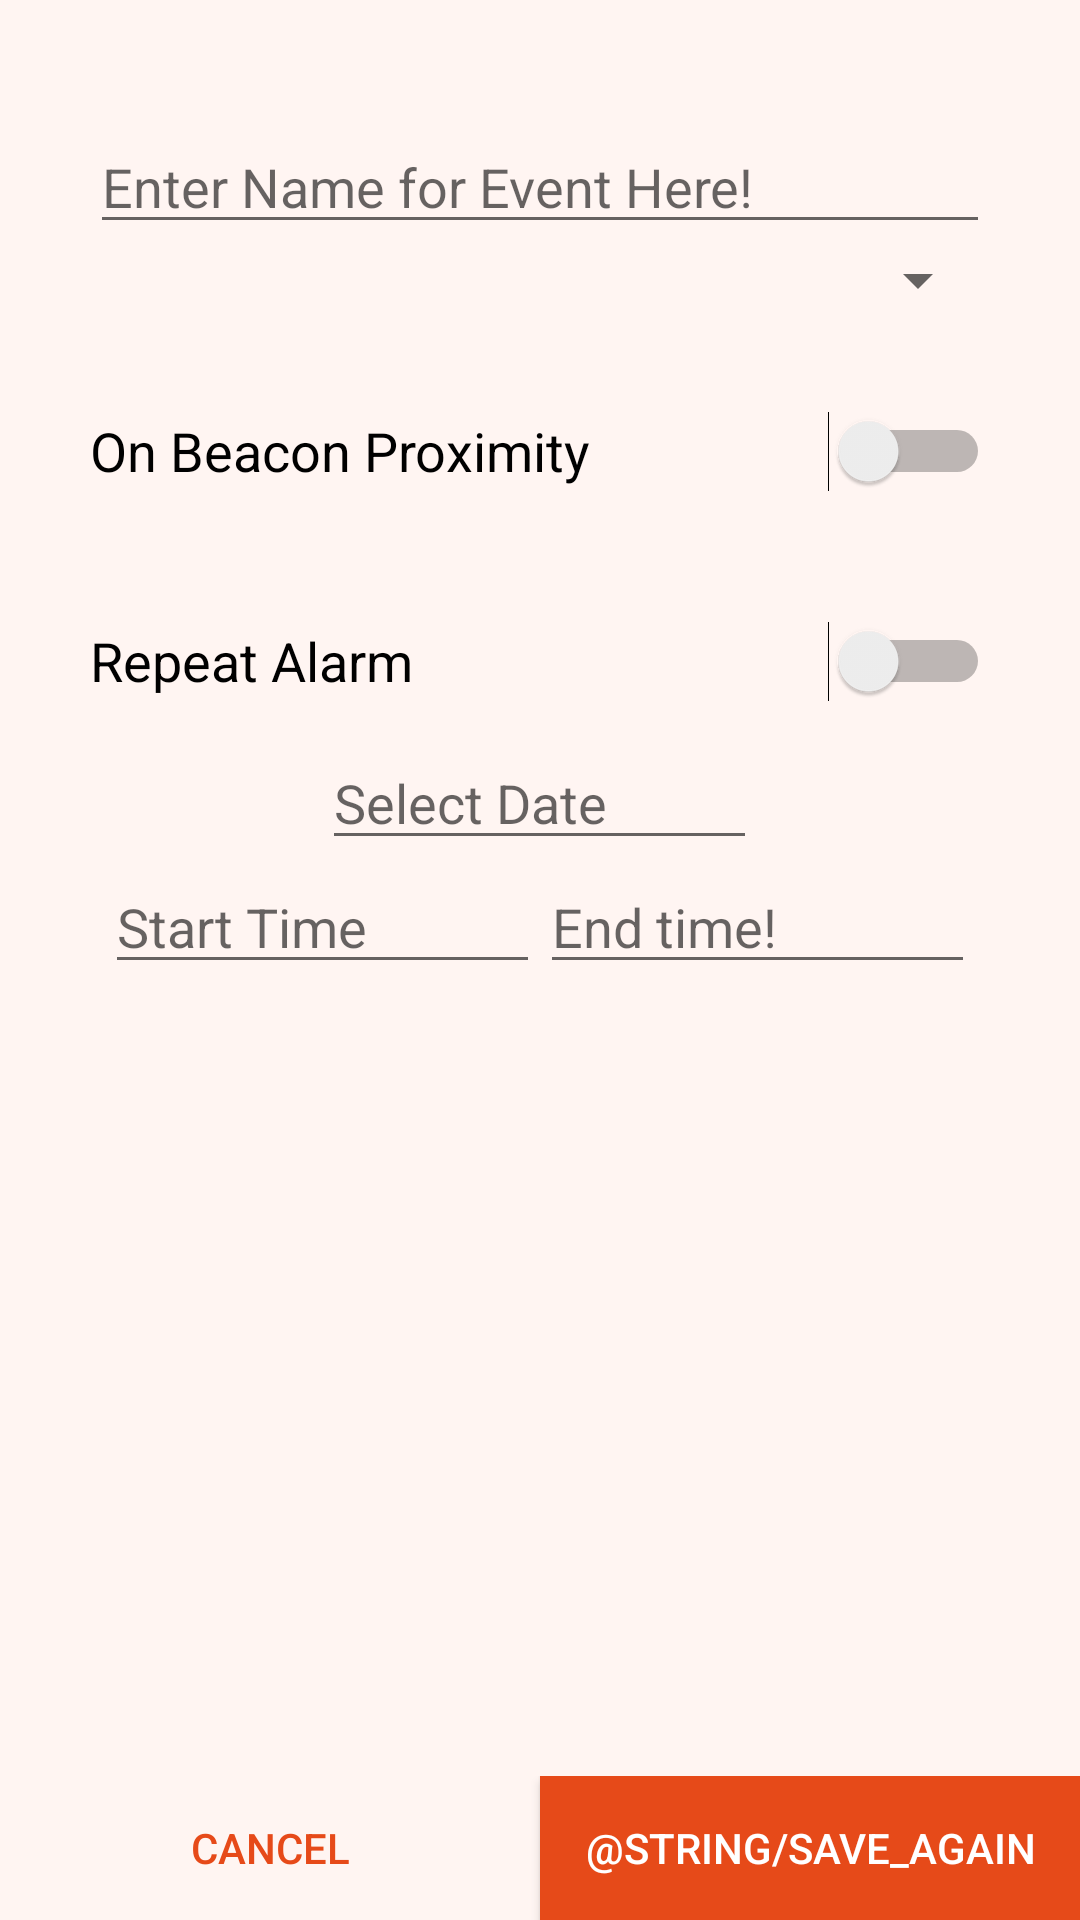

Android layout source for this screen:
<!-- AndroidManifest.xml: application theme AppTheme -->
<!-- res/layout/activity_view_event.xml -->
<?xml version="1.0" encoding="utf-8"?>
<LinearLayout xmlns:android="http://schemas.android.com/apk/res/android"
    android:layout_width="match_parent"
    android:layout_height="fill_parent"
    xmlns:tools="http://schemas.android.com/tools"
    android:orientation="vertical"
    tools:context="edu.scu.mparihar.mainproject.ViewEventActivity">

    <LinearLayout
        android:layout_width="match_parent"
        android:layout_height="0dp"
        android:layout_weight="1"
        android:orientation="vertical"
        android:gravity="center_horizontal">

        <EditText
            android:layout_width="300dp"
            android:layout_height="wrap_content"
            android:id="@+id/event_name_view"
            android:inputType="text"
            android:hint="@string/event_name"
            android:textSize="18sp"
            android:layout_marginTop="40dp" />

        <Spinner
            android:layout_width="300dp"
            android:layout_height="wrap_content"
            android:id="@+id/profile_spinner_view" />

        <Switch
            android:layout_width="300dp"
            android:layout_height="50dp"
            android:text="@string/option_beacon_proximity"
            android:id="@+id/beacon_toggle_view"
            android:layout_marginTop="20dp"
            android:textSize="18sp" />

        <Spinner
            android:layout_width="300dp"
            android:layout_height="wrap_content"
            android:id="@+id/beacon_spinner_view"
            android:layout_marginTop="20dp"
            android:visibility="gone" />

        <Switch
            android:layout_width="300dp"
            android:layout_height="50dp"
            android:text="@string/repeat_alarm_switch"
            android:id="@+id/repeat_info_view"
            android:layout_marginTop="20dp"
            android:textSize="18sp" />

        <EditText
            android:layout_height="wrap_content"
            android:inputType="date"
            android:hint="@string/select_date"
            android:ems="10"
            android:id="@+id/editDate_view"
            android:layout_width="145dp"
            android:focusable="false" />

        <LinearLayout
            android:layout_width="match_parent"
            android:layout_height="wrap_content"
            android:id="@+id/date_time_layout_view"
            android:gravity="center">

            <EditText
                android:layout_height="wrap_content"
                android:inputType="time"
                android:hint="@string/start_time"
                android:ems="10"
                android:focusable="false"
                android:id="@+id/from_time_view"
                android:layout_width="145dp" />

            <EditText
                android:layout_height="wrap_content"
                android:inputType="time"
                android:hint="@string/and_time"
                android:ems="10"
                android:focusable="false"
                android:id="@+id/to_time_view"
                android:layout_width="145dp" />
        </LinearLayout>

        <LinearLayout
            android:layout_width="match_parent"
            android:layout_height="wrap_content"
            android:orientation="horizontal"
            android:id="@+id/days_linear_layout_view"
            android:layout_marginTop="20dp"
            android:paddingLeft="30dp"
            android:paddingRight="30dp"
            android:visibility="gone">

            <ToggleButton
                android:layout_width="40dp"
                android:layout_height="40dp"
                android:textColor="@color/toggle_color"
                android:text=""
                android:textOn="Mo"
                android:textOff="Mo"
                android:background="@drawable/days_selector"
                android:id="@+id/toggleButtonMon_view" />
            <ToggleButton
                android:layout_width="40dp"
                android:layout_height="40dp"
                android:textColor="@color/toggle_color"
                android:text=""
                android:textOn="Tu"
                android:textOff="Tu"
                android:background="@drawable/days_selector"
                android:id="@+id/toggleButtonTue_view"
                android:layout_marginLeft="5dp" />
            <ToggleButton
                android:layout_width="40dp"
                android:layout_height="40dp"
                android:textColor="@color/toggle_color"
                android:text=""
                android:textOn="We"
                android:textOff="We"
                android:background="@drawable/days_selector"
                android:id="@+id/toggleButtonWed_view"
                android:layout_marginLeft="5dp" />
            <ToggleButton
                android:layout_width="40dp"
                android:layout_height="40dp"
                android:textColor="@color/toggle_color"
                android:text=""
                android:textOn="Th"
                android:textOff="Th"
                android:background="@drawable/days_selector"
                android:id="@+id/toggleButtonThu_view"
                android:layout_marginLeft="5dp" />
            <ToggleButton
                android:layout_width="40dp"
                android:layout_height="40dp"
                android:textColor="@color/toggle_color"
                android:text=""
                android:textOn="Fr"
                android:textOff="Fr"
                android:background="@drawable/days_selector"
                android:id="@+id/toggleButtonFri_view"
                android:layout_marginLeft="5dp" />
            <ToggleButton
                android:layout_width="40dp"
                android:layout_height="40dp"
                android:textColor="@color/toggle_color"
                android:text=""
                android:textOn="Sa"
                android:textOff="Sa"
                android:background="@drawable/days_selector"
                android:id="@+id/toggleButtonSat_view"
                android:layout_marginLeft="5dp" />
            <ToggleButton
                android:layout_width="40dp"
                android:layout_height="40dp"
                android:textColor="@color/toggle_color"
                android:text=""
                android:textOn="Su"
                android:textOff="Su"
                android:background="@drawable/days_selector"
                android:id="@+id/toggleButtonSun_view"
                android:layout_marginLeft="5dp" />
        </LinearLayout>

    </LinearLayout>

    <LinearLayout
        android:layout_width="match_parent"
        android:layout_height="wrap_content"
        android:layout_gravity="bottom"
        android:orientation="horizontal">

        <Button
            android:layout_width="0dp"
            android:layout_height="wrap_content"
            android:layout_weight="1"
            android:background="@color/transparent_color"
            android:textColor="@color/colorPrimaryDark"
            android:text="@string/cancel"
            android:id="@+id/event_cancel_view" />

        <Button
            android:layout_width="0dp"
            android:layout_height="wrap_content"
            android:text="@string/save_again"
            android:background="@color/colorPrimaryDark"
            android:textColor="#FFFFFF"
            android:id="@+id/event_submit_view"
            android:layout_weight="1" />
    </LinearLayout>


</LinearLayout>
<!-- resources referenced by this layout -->
<resources>
  <color name="colorPrimaryDark">#E64A19</color>
  <color name="transparent_color">#00000000</color>
  <!-- drawable days_selector (drawable) -->
  <?xml version="1.0" encoding="utf-8"?>
  <selector xmlns:android="http://schemas.android.com/apk/res/android">
  
      <item
          android:drawable="@drawable/ic_brightness_1_24dp"
          android:state_checked="true"/>
  
      <item
          android:drawable="@color/transparent_color"
          android:state_checked="false"/>
  </selector>
  <string name="and_time">End time!</string>
  <string name="cancel">Cancel</string>
  <string name="event_name">Enter Name for Event Here!</string>
  <string name="option_beacon_proximity">On Beacon Proximity</string>
  <string name="repeat_alarm_switch">Repeat Alarm</string>
  <string name="select_date">Select Date</string>
  <string name="start_time">Start Time</string>
  <style name="AppTheme" parent="Theme.AppCompat.Light.DarkActionBar">
          
          <item name="colorPrimary">@color/colorPrimary</item>
          <item name="colorPrimaryDark">@color/colorPrimaryDark</item>
          <item name="colorAccent">@color/colorAccent</item>
          <item name="android:windowBackground">@color/windowBackground</item>
      </style>
  <color name="colorPrimary">#FF5722</color>
  <color name="colorAccent">#FFC107</color>
  <color name="windowBackground">#FFF5F2</color>
</resources>
